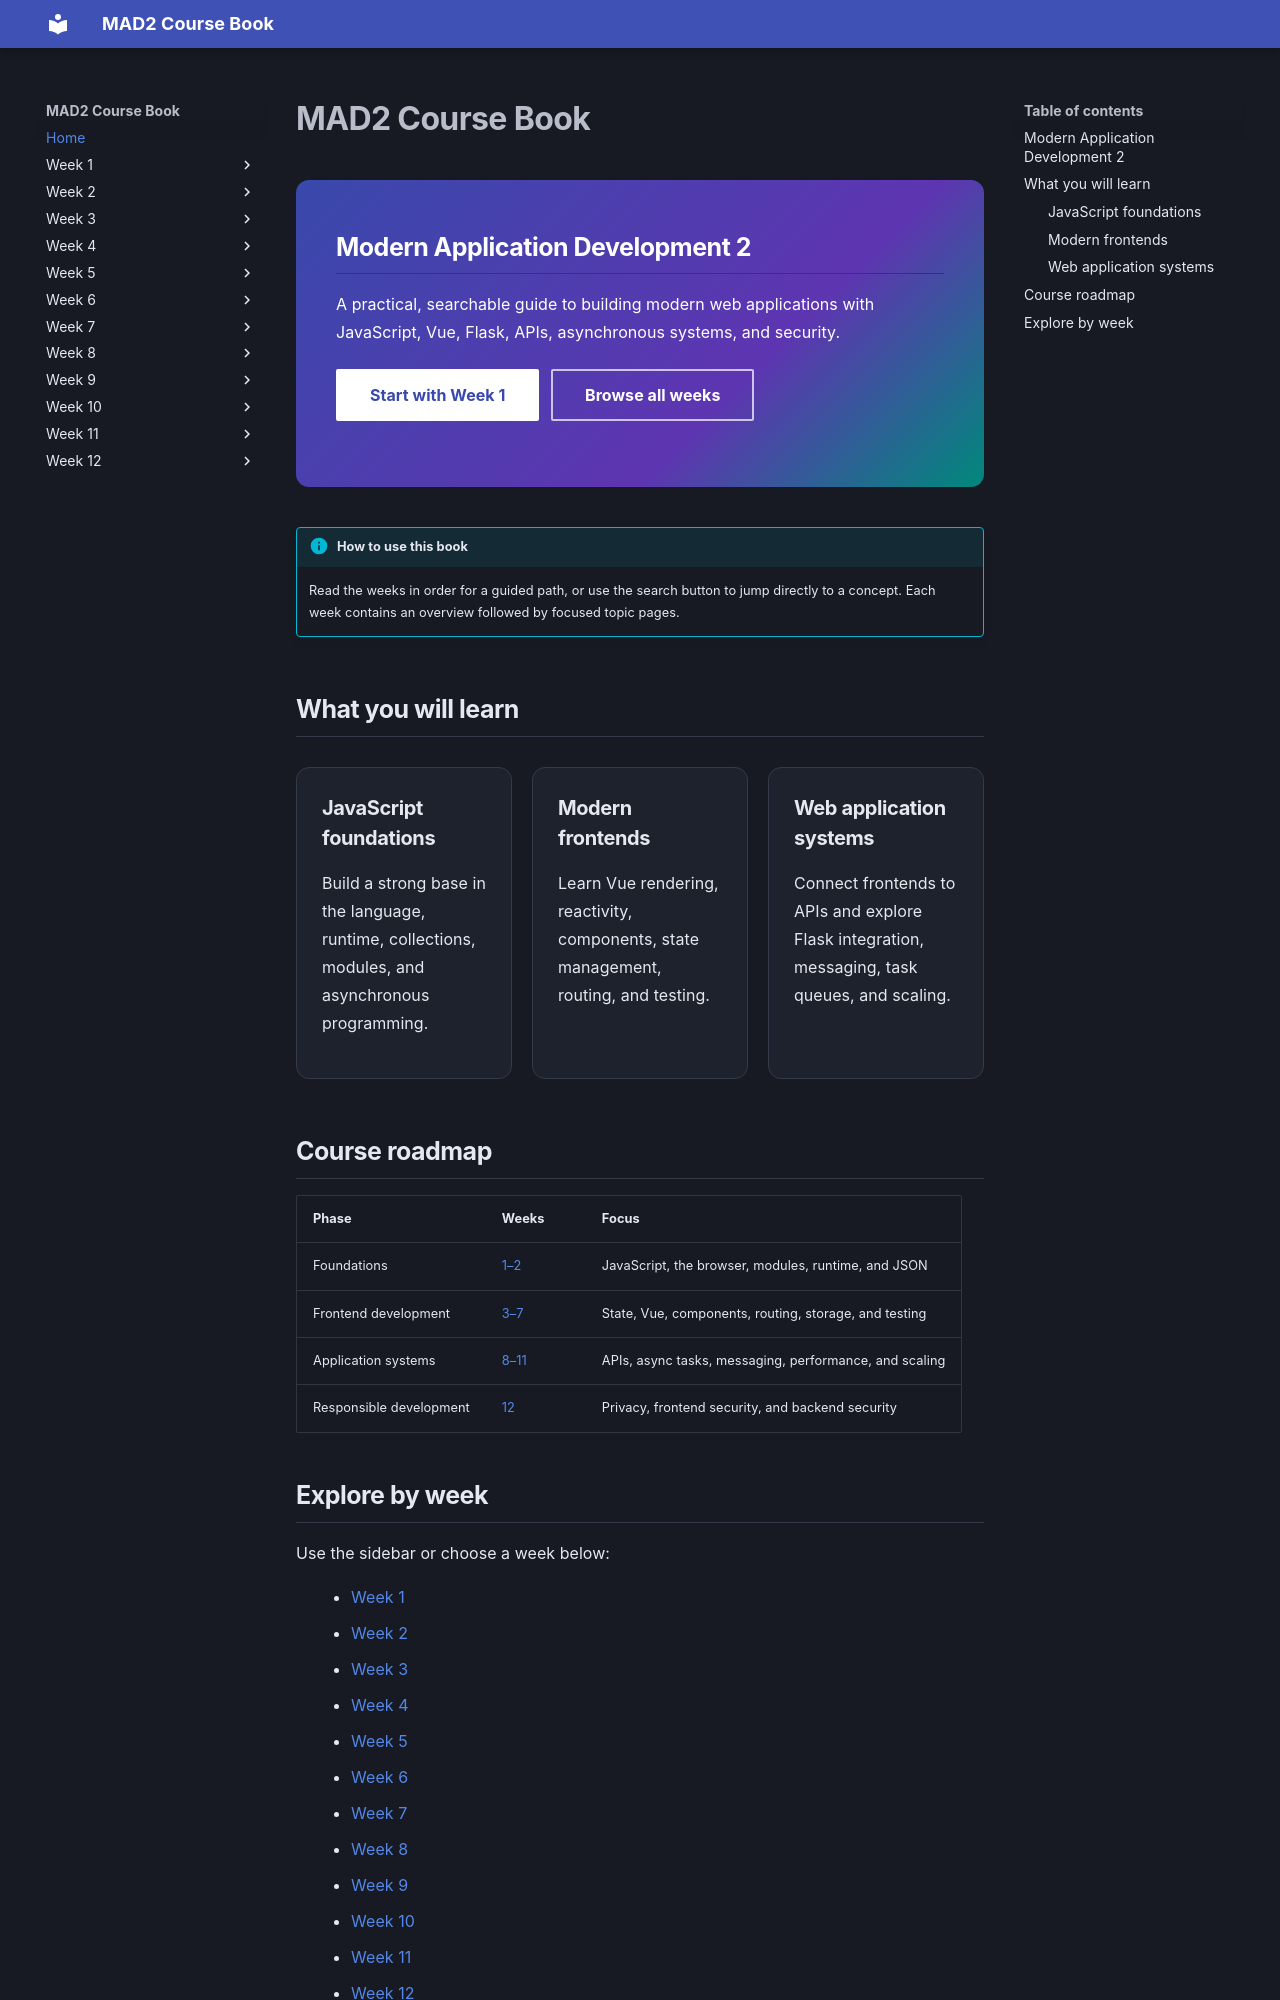

repository: 24f2005644/appdev2coursebook · page: index.html · generator: mkdocs

# MAD2 Course Book

<div class="home-hero" markdown>

## Modern Application Development 2

A practical, searchable guide to building modern web applications with JavaScript, Vue, Flask, APIs, asynchronous systems, and security.

[Start with Week 1](week1/index.md){ .md-button .md-button--primary }
[Browse all weeks](#course-roadmap){ .md-button }

</div>

!!! info "How to use this book"
    Read the weeks in order for a guided path, or use the search button to jump directly to a concept. Each week contains an overview followed by focused topic pages.

## What you will learn

<div class="home-cards" markdown>

<div class="home-card" markdown>

### JavaScript foundations

Build a strong base in the language, runtime, collections, modules, and asynchronous programming.

</div>

<div class="home-card" markdown>

### Modern frontends

Learn Vue rendering, reactivity, components, state management, routing, and testing.

</div>

<div class="home-card" markdown>

### Web application systems

Connect frontends to APIs and explore Flask integration, messaging, task queues, and scaling.

</div>

</div>

## Course roadmap

| Phase | Weeks | Focus |
| --- | --- | --- |
| Foundations | [1–2](week1/index.md) | JavaScript, the browser, modules, runtime, and JSON |
| Frontend development | [3–7](week3/index.md) | State, Vue, components, routing, storage, and testing |
| Application systems | [8–11](week8/index.md) | APIs, async tasks, messaging, performance, and scaling |
| Responsible development | [12](week12/index.md) | Privacy, frontend security, and backend security |
